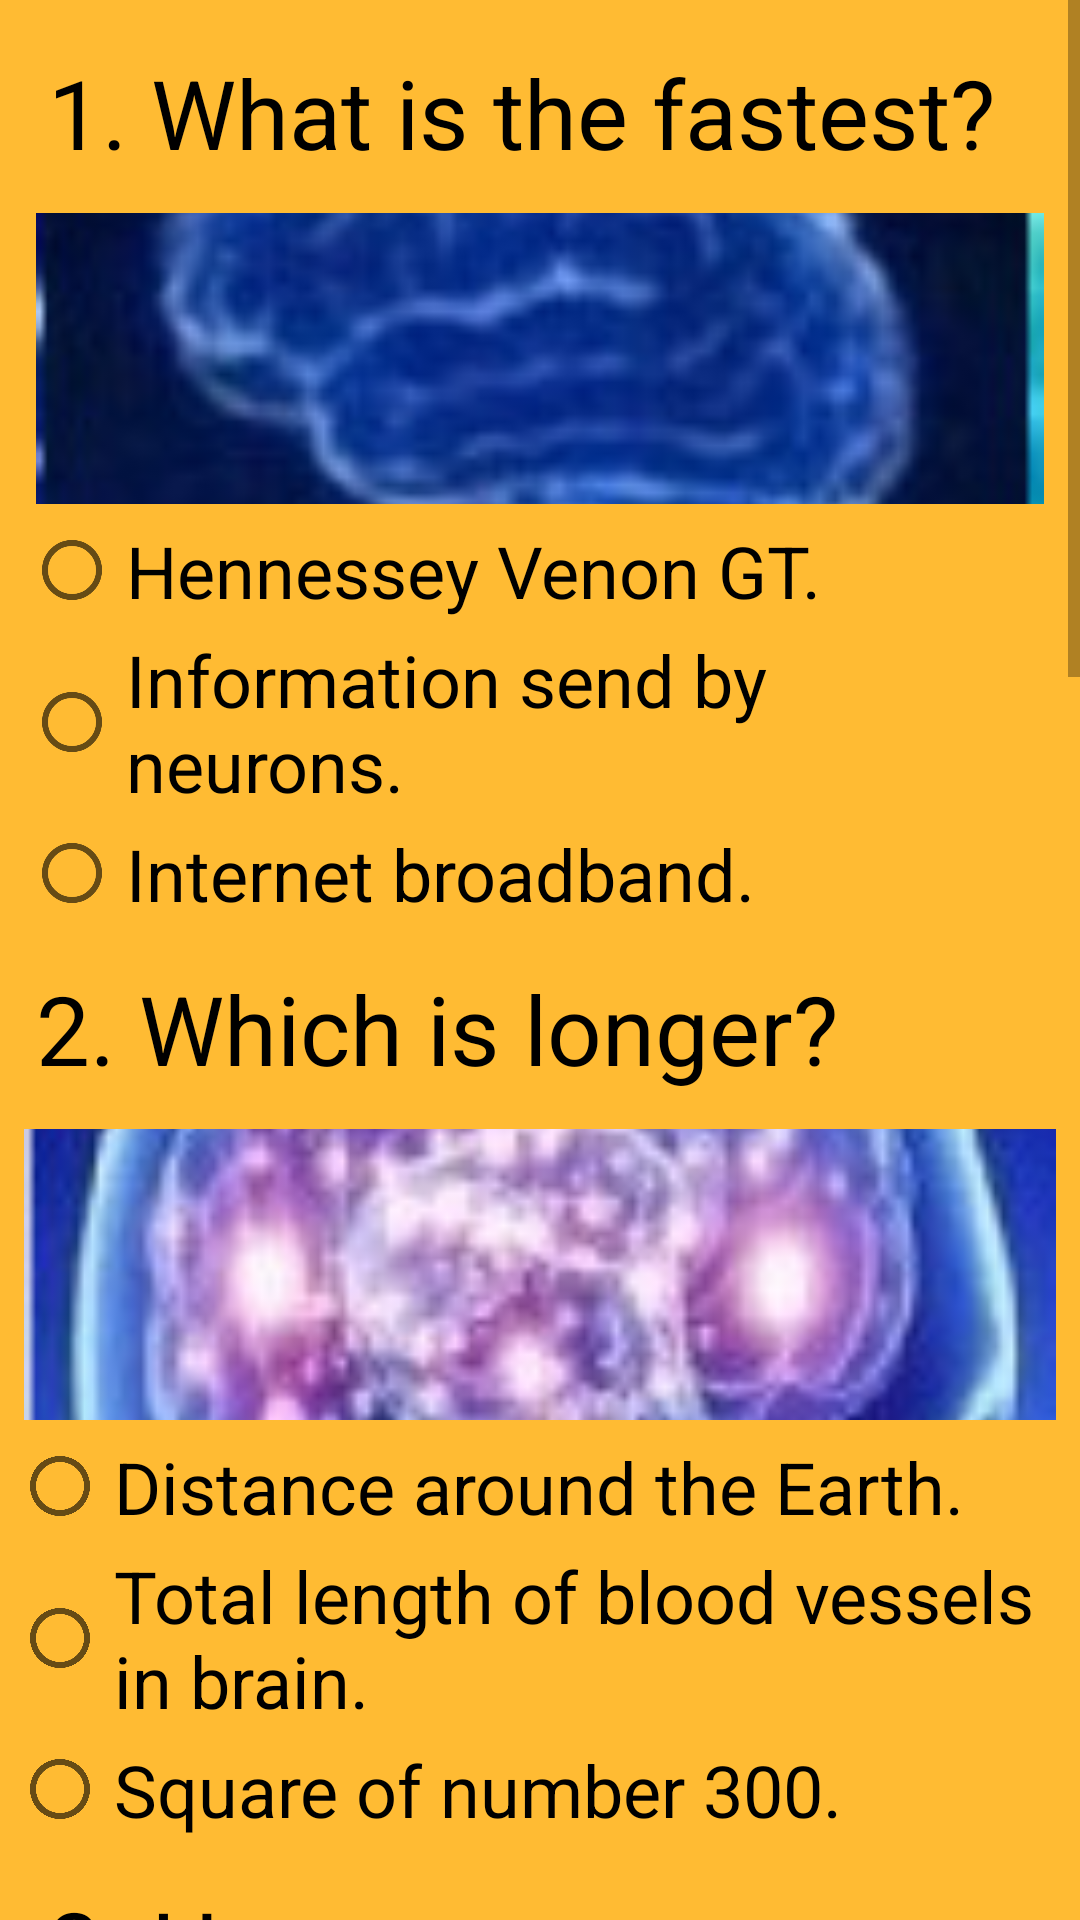

Reconstruct the res/layout file that produces this screen, plus the resources it refers to.
<!-- AndroidManifest.xml: application theme AppTheme -->
<!-- res/layout/educationalquiz.xml -->
<ScrollView xmlns:android="http://schemas.android.com/apk/res/android"
    android:layout_width="match_parent"
    android:layout_height="match_parent"
    android:background="@color/orange"
    android:orientation="vertical">


    <LinearLayout
        android:layout_width="match_parent"
        android:layout_height="match_parent"
        android:layout_margin="4dp"
        android:orientation="vertical">

        <LinearLayout
            android:layout_width="match_parent"
            android:layout_height="wrap_content"
            android:layout_margin="4dp"
            android:orientation="vertical">

            <TextView
                style="@style/questions_style"
                android:layout_marginTop="12dp"
                android:text="@string/question11" />

            <ImageView
                android:layout_width="match_parent"
                android:layout_height="wrap_content"
                android:layout_margin="4dp"
                android:scaleType="centerCrop"
                android:src="@drawable/brain0" />

            <RadioGroup style="@style/radioGroup">

                <RadioButton
                    style="@style/checkbox_style"
                    android:text="@string/question1answer1" />

                <RadioButton
                    android:id="@+id/question1Correct"
                    style="@style/checkbox_style"
                    android:text="@string/question1answer2"
                    android:onClick="showAnswer"/>

                <RadioButton
                    style="@style/checkbox_style"
                    android:text="@string/question1answer3" />

            </RadioGroup>

        </LinearLayout>

        <LinearLayout
            android:layout_width="match_parent"
            android:layout_height="wrap_content"
            android:orientation="vertical">

            <TextView
                style="@style/questions_style"
                android:text="@string/question12" />

            <LinearLayout
                android:layout_width="match_parent"
                android:layout_height="wrap_content"
                android:orientation="vertical">

                <ImageView
                    android:layout_width="match_parent"
                    android:layout_height="wrap_content"
                    android:layout_margin="4dp"
                    android:scaleType="centerCrop"
                    android:src="@drawable/brain11" />

                <RadioGroup style="@style/radioGroup">

                    <RadioButton
                        style="@style/checkbox_style"
                        android:text="@string/question2answer1" />

                    <RadioButton
                        android:id="@+id/question2Correct"
                        style="@style/checkbox_style"
                        android:onClick="showAnswer"
                        android:text="@string/question2answer2" />

                    <RadioButton
                        style="@style/checkbox_style"
                        android:text="@string/question2answer3" />
                </RadioGroup>
            </LinearLayout>

        </LinearLayout>

        <LinearLayout
            android:layout_width="match_parent"
            android:layout_height="wrap_content"
            android:layout_margin="4dp"
            android:orientation="vertical">

            <TextView
                style="@style/questions_style"
                android:layout_marginTop="12dp"
                android:text="@string/question13" />

            <ImageView
                android:layout_width="match_parent"
                android:layout_height="wrap_content"
                android:layout_margin="4dp"
                android:scaleType="centerCrop"
                android:src="@drawable/brain12" />

            <RadioGroup style="@style/radioGroup">

                <RadioButton
                    style="@style/checkbox_style"
                    android:text="@string/question3answer1" />

                <RadioButton
                    android:id="@+id/question3Correct"
                    android:onClick="showAnswer"
                    style="@style/checkbox_style"
                    android:text="@string/question3answer2" />

                <RadioButton
                    style="@style/checkbox_style"
                    android:text="@string/question3answer3" />
            </RadioGroup>
        </LinearLayout>

        <LinearLayout
            android:layout_width="match_parent"
            android:layout_height="wrap_content"
            android:layout_margin="4dp"
            android:orientation="vertical">

            <TextView
                style="@style/questions_style"
                android:layout_marginTop="12dp"
                android:text="@string/question14" />

            <ImageView
                android:layout_width="match_parent"
                android:layout_height="wrap_content"
                android:layout_margin="4dp"
                android:scaleType="centerCrop"
                android:src="@drawable/brain13" />

            <LinearLayout
                style="@style/radioGroup">

                <CheckBox
                    android:id="@+id/question4Correct1"
                    style="@style/checkbox_style"
                    android:text="@string/question4answer1"
                    android:onClick="showAnswer"/>

                <CheckBox
                    style="@style/checkbox_style"
                    android:id="@+id/question4Wrong"
                    android:text="@string/question4answer2" />

                <CheckBox
                    style="@style/checkbox_style"
                    android:id="@+id/question4Correct2"
                    android:text="@string/question4answer3"
                    android:onClick="showAnswer"            />
            </LinearLayout>
        </LinearLayout>

        <LinearLayout
            android:layout_width="match_parent"
            android:layout_height="wrap_content"
            android:layout_margin="4dp"
            android:orientation="vertical">

            <TextView
                style="@style/questions_style"
                android:layout_marginTop="12dp"
                android:text="@string/question15" />

            <ImageView
                android:layout_width="match_parent"
                android:layout_height="wrap_content"
                android:layout_margin="16dp"
                android:scaleType="fitXY"
                android:src="@drawable/thebrain" />

            <EditText
                android:id="@+id/edit_answer"
                android:layout_width="match_parent"
                android:layout_height="wrap_content"
                android:layout_margin="4dp"
                android:hint="@string/freeText" />
        </LinearLayout>

        <RelativeLayout
            android:layout_width="match_parent"
            android:layout_height="wrap_content"
            android:orientation="horizontal">

            <Button
                android:id="@+id/test2"
                style="@style/buttonsQuiz"
                android:text="@string/resultButton" />

        </RelativeLayout>
    </LinearLayout>
</ScrollView>
<!-- resources referenced by this layout -->
<resources>
  <item name="orange" type="color">#FFFFBB33</item>
  <!-- drawable brain0: jpg bitmap (drawable, 5098 bytes) -->
  <!-- drawable brain11: jpg bitmap (drawable, 7585 bytes) -->
  <!-- drawable brain12: jpg bitmap (drawable, 5825 bytes) -->
  <!-- drawable brain13: jpg bitmap (drawable, 7147 bytes) -->
  <!-- drawable thebrain: jpg bitmap (drawable, 11126 bytes) -->
  <string name="freeText">Please type the word.</string>
  <string name="question11">1. What is the fastest?</string>
  <string name="question12">2. Which is longer?</string>
  <string name="question13">3. How many neurons there are in human brain.</string>
  <string name="question14">4. Which of below sentences are true.</string>
  <string name="question15">5. What is on an image below.</string>
  <string name="question1answer1">Hennessey Venon GT.</string>
  <string name="question1answer2">Information send by neurons.</string>
  <string name="question1answer3">Internet broadband.</string>
  <string name="question2answer1">Distance around the Earth.</string>
  <string name="question2answer2">Total length of blood vessels in brain.</string>
  <string name="question2answer3">Square of number 300.</string>
  <string name="question3answer1">more than the stars in Milky Way.</string>
  <string name="question3answer2">86 billion neurons.</string>
  <string name="question3answer3">multiply of 98763 and 66789.</string>
  <string name="question4answer1">Human brain can eat itself.</string>
  <string name="question4answer2">The brain in human head is the only brain.</string>
  <string name="question4answer3">Human brain can deceive owners.</string>
  <string name="resultButton">Show results</string>
  <style name="buttonsQuiz">
          <item name="android:layout_width">wrap_content</item>
          <item name="android:layout_height">wrap_content</item>
          <item name="android:layout_margin">12dp</item>
          <item name="android:background">@color/orange</item>
          <item name="android:textStyle">bold</item>
          <item name="android:layout_alignParentRight">true</item>
  
      </style>
  <style name="checkbox_style">
          <item name="android:layout_width">match_parent</item>
          <item name="android:layout_height">wrap_content</item>
          <item name="android:textSize">24sp</item>
          <item name="android:layout_weight">1</item>
          <item name="android:padding">2dp</item>
  
      </style>
  <style name="questions_style">
          <item name="android:layout_width">match_parent</item>
          <item name="android:layout_height">wrap_content</item>
          <item name="android:textSize">32sp</item>
     <item name="android:layout_margin">8dp</item>
          <item name="android:textColor">@color/black</item>
  
  
  
      </style>
  <style name="radioGroup">
          <item name="android:layout_width">match_parent</item>
          <item name="android:layout_height">wrap_content</item>
       <item name="android:orientation">vertical</item>
  
  
  
  
  
      </style>
  <style name="AppTheme" parent="@style/Theme.AppCompat.Light.DarkActionBar">
          <item name="actionBarStyle">@style/MyActionBar</item>
          <item name="colorPrimary">@color/orange</item>
      </style>
  <item name="black" type="color">@android:color/black</item>
  <style name="MyActionBar" parent="@style/Widget.AppCompat.ActionBar.Solid">
          <item name="titleTextStyle">@style/MyTitleTextStyle</item>
      </style>
  <style name="MyTitleTextStyle" parent="@style/TextAppearance.AppCompat.Widget.ActionBar.Title">
          <item name="android:textColor">@color/black</item>
      </style>
</resources>
